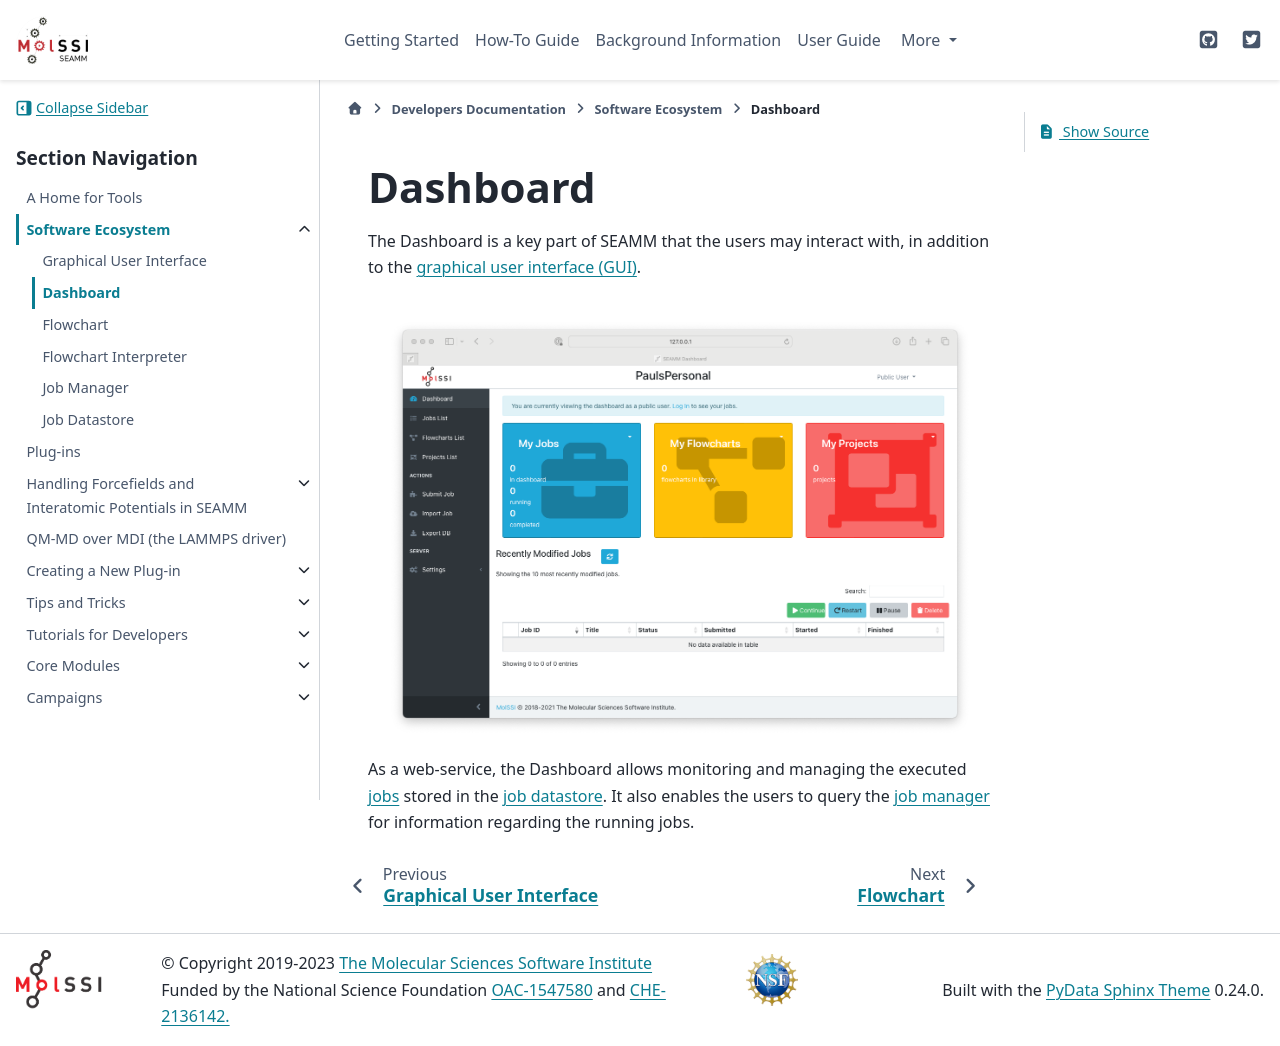

repository: molssi-seamm/molssi-seamm.github.io · page: developer_guide/software_ecosystem/dashboard.html · generator: sphinx

.. _dashboard:

*********
Dashboard
*********

The Dashboard is a key part of SEAMM that the users may interact with,
in addition to the :ref:`graphical user interface (GUI) <gui>`.

.. image:: /images/tutorial_2/initial_dashboard.png
	    :align: center
	    :alt: Dashboard

As a web-service, the Dashboard allows monitoring and managing
the executed :term:`jobs <job>` stored in the :term:`job datastore`.
It also enables the users to query the :term:`job manager` for
information regarding the running jobs.
